Dataset: datasets (GitHub, Bangsenjata/AI-Detect-FruitVegetable). Classes: Brokoli, Terong, Wortel, anggur, apel, brokoli, jeruk, manggis, pisang, terong, wortel.

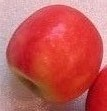
Label: apel

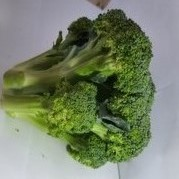
Label: Brokoli

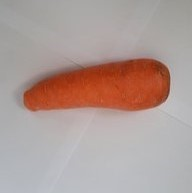
Label: Wortel

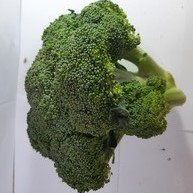
Label: brokoli

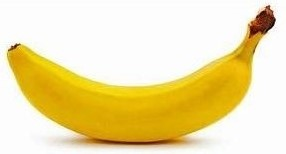
Label: pisang

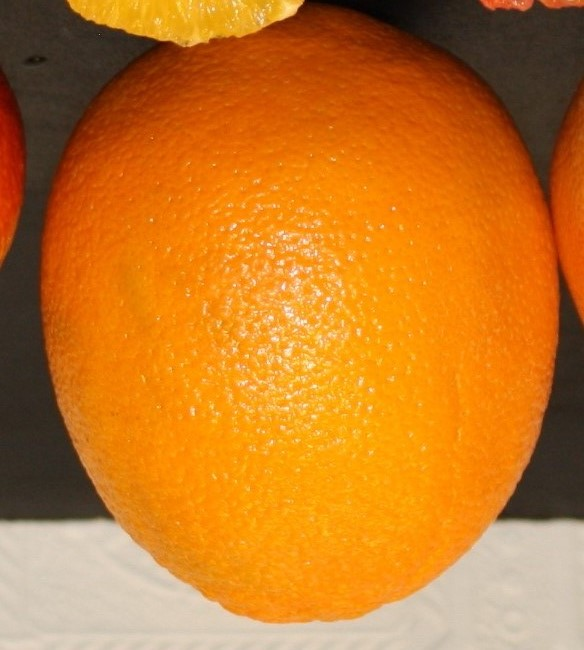
Label: jeruk
